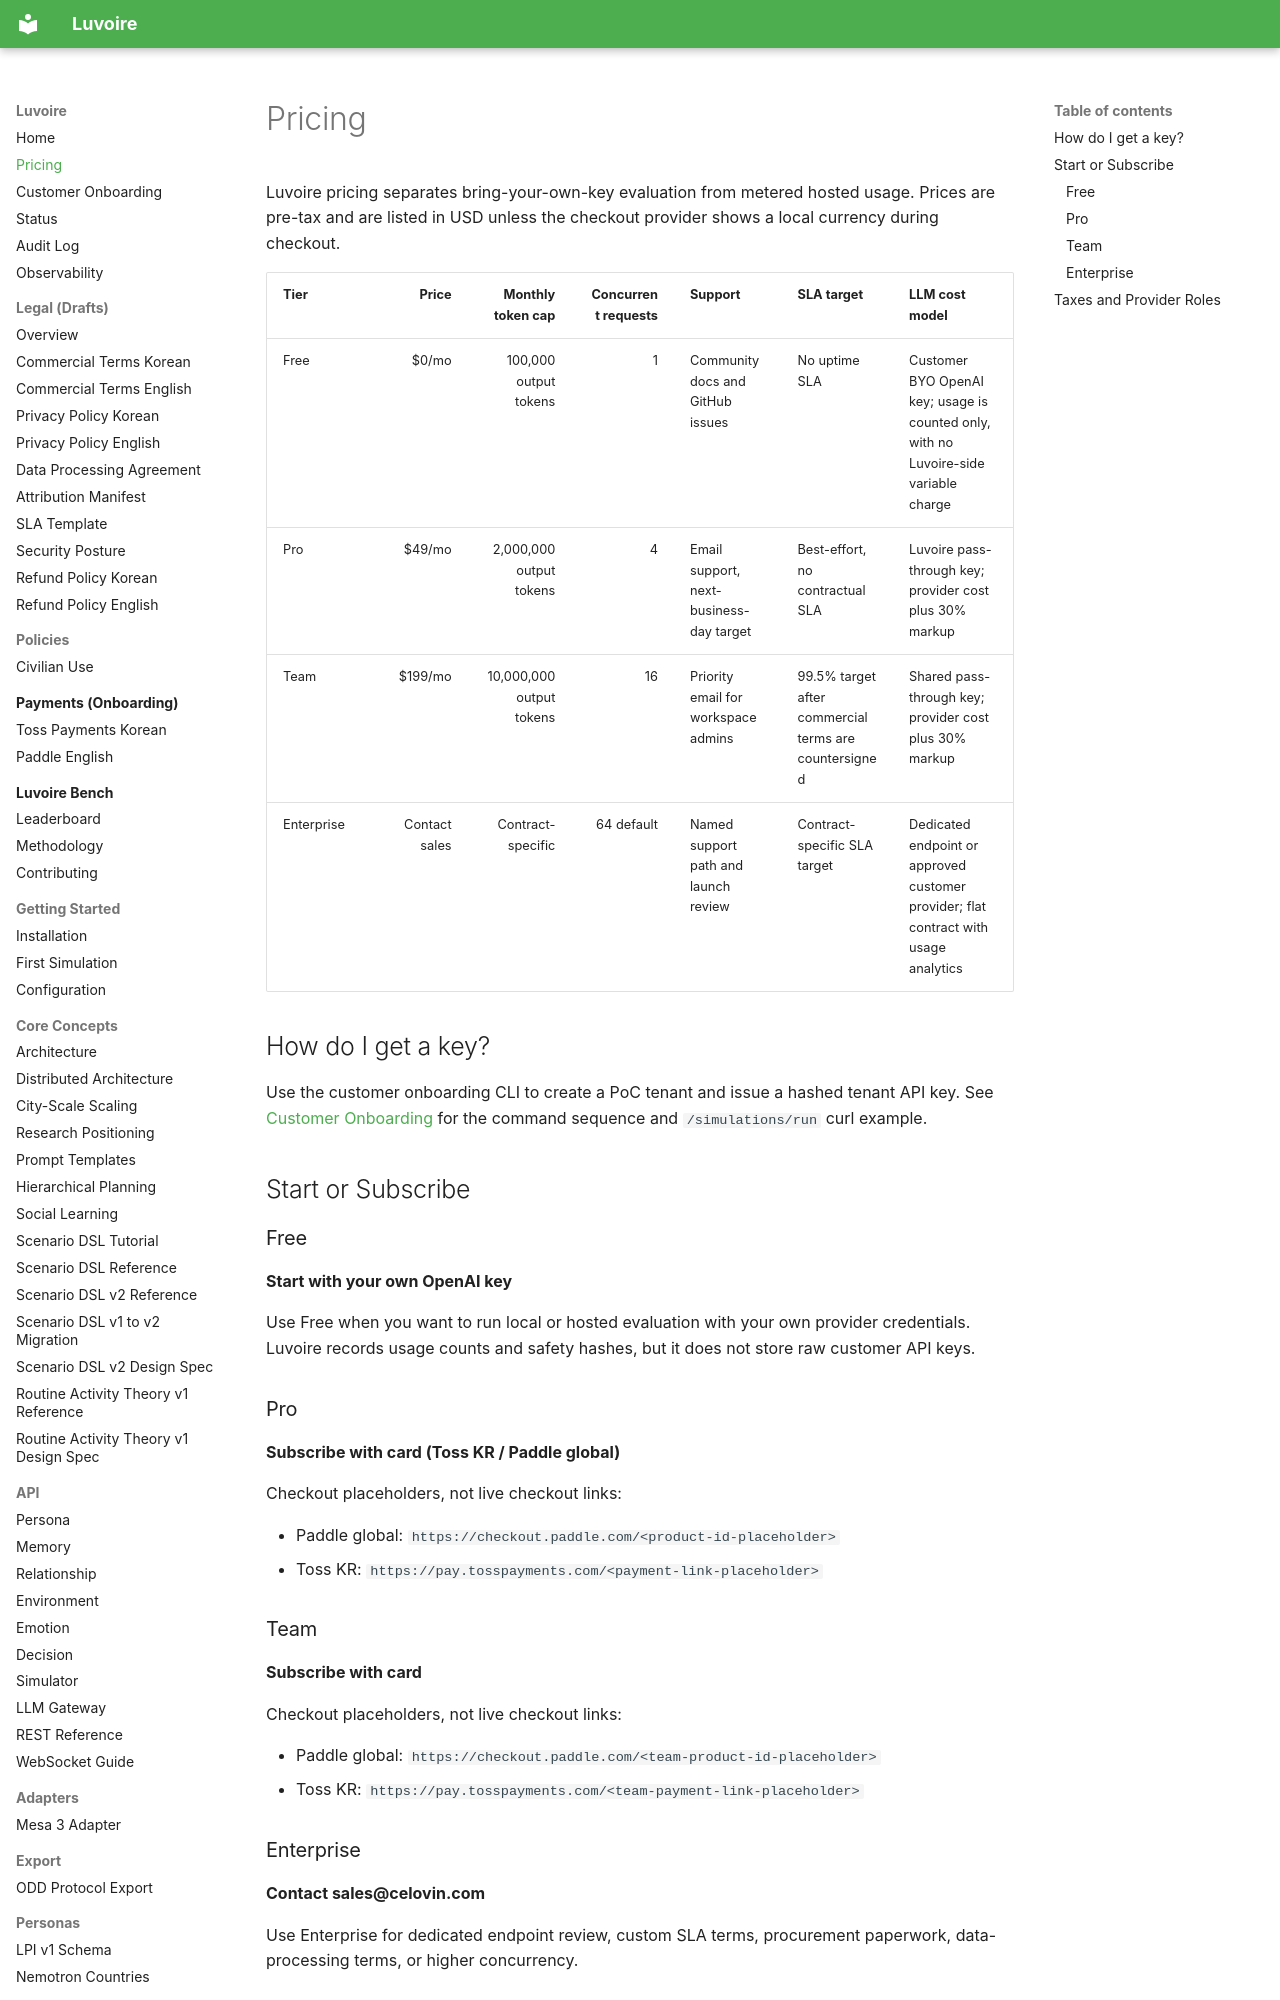

repository: Celovin/knoema · page: pricing/index.html · generator: mkdocs

# Pricing

Luvoire pricing separates bring-your-own-key evaluation from metered hosted usage. Prices are pre-tax and are listed in USD unless the checkout provider shows a local currency during checkout.

| Tier | Price | Monthly token cap | Concurrent requests | Support | SLA target | LLM cost model |
| --- | ---: | ---: | ---: | --- | --- | --- |
| Free | $0/mo | 100,000 output tokens | 1 | Community docs and GitHub issues | No uptime SLA | Customer BYO OpenAI key; usage is counted only, with no Luvoire-side variable charge |
| Pro | $49/mo | 2,000,000 output tokens | 4 | Email support, next-business-day target | Best-effort, no contractual SLA | Luvoire pass-through key; provider cost plus 30% markup |
| Team | $199/mo | 10,000,000 output tokens | 16 | Priority email for workspace admins | 99.5% target after commercial terms are countersigned | Shared pass-through key; provider cost plus 30% markup |
| Enterprise | Contact sales | Contract-specific | 64 default | Named support path and launch review | Contract-specific SLA target | Dedicated endpoint or approved customer provider; flat contract with usage analytics |
